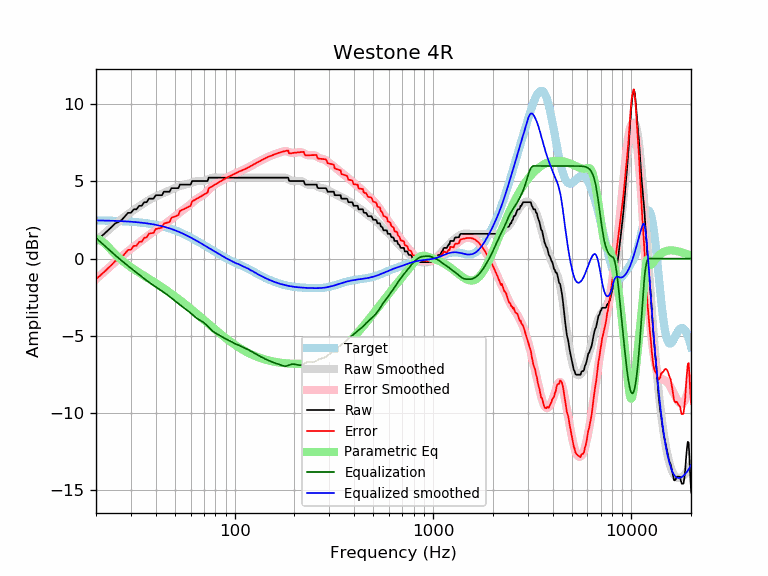

Values plotted in this chart, from the file beside it:
frequency, raw, error, smoothed, error_smoothed, equalization, parametric_eq, equalized_raw, equalized_smoothed, target
20, 1.14, -1.33, 1.14, -1.33, 1.33, 1.27, 2.48, 2.47, 2.47
21, 1.37, -1.10, 1.38, -1.09, 1.09, 1.20, 2.46, 2.47, 2.47
22, 1.60, -0.86, 1.61, -0.85, 0.85, 1.01, 2.45, 2.46, 2.46
23, 1.83, -0.63, 1.83, -0.63, 0.63, 0.76, 2.46, 2.46, 2.46
24, 2.05, -0.40, 2.03, -0.42, 0.42, 0.51, 2.47, 2.45, 2.45
25, 2.28, -0.16, 2.23, -0.22, 0.22, 0.28, 2.50, 2.44, 2.44
26, 2.37, -0.06, 2.41, -0.03, 0.03, 0.07, 2.40, 2.43, 2.43
27, 2.51, 0.09, 2.57, 0.15, -0.15, -0.11, 2.36, 2.42, 2.42
28, 2.74, 0.33, 2.73, 0.32, -0.32, -0.28, 2.42, 2.41, 2.41
29, 2.96, 0.56, 2.88, 0.48, -0.48, -0.42, 2.49, 2.40, 2.40
30, 2.96, 0.57, 3.01, 0.63, -0.63, -0.56, 2.34, 2.39, 2.39
31, 3.19, 0.82, 3.14, 0.77, -0.77, -0.68, 2.42, 2.37, 2.37
32, 3.19, 0.83, 3.27, 0.91, -0.91, -0.80, 2.28, 2.36, 2.36
33, 3.42, 1.08, 3.38, 1.04, -1.04, -0.91, 2.38, 2.34, 2.34
34, 3.42, 1.10, 3.50, 1.17, -1.17, -1.02, 2.25, 2.32, 2.32
35, 3.65, 1.35, 3.60, 1.30, -1.30, -1.12, 2.36, 2.31, 2.31
36, 3.65, 1.37, 3.70, 1.42, -1.42, -1.22, 2.24, 2.29, 2.29
37, 3.88, 1.62, 3.79, 1.53, -1.53, -1.31, 2.35, 2.26, 2.26
38, 3.88, 1.64, 3.88, 1.64, -1.64, -1.41, 2.24, 2.24, 2.24
39, 3.88, 1.67, 3.95, 1.74, -1.74, -1.50, 2.14, 2.21, 2.21
40, 4.10, 1.91, 4.02, 1.83, -1.83, -1.59, 2.27, 2.19, 2.19
41, 4.10, 1.94, 4.08, 1.92, -1.92, -1.68, 2.18, 2.16, 2.16
42, 4.10, 1.97, 4.14, 2.01, -2.01, -1.77, 2.09, 2.13, 2.13
43, 4.10, 2.00, 4.20, 2.10, -2.10, -1.85, 2.00, 2.10, 2.10
44, 4.33, 2.27, 4.25, 2.19, -2.19, -1.94, 2.14, 2.07, 2.07
45, 4.33, 2.30, 4.31, 2.28, -2.28, -2.03, 2.05, 2.03, 2.03
46, 4.33, 2.34, 4.36, 2.37, -2.37, -2.11, 1.96, 1.99, 1.99
47, 4.33, 2.38, 4.42, 2.46, -2.46, -2.20, 1.87, 1.96, 1.96
48, 4.56, 2.65, 4.47, 2.55, -2.55, -2.28, 2.01, 1.92, 1.92
49, 4.56, 2.69, 4.52, 2.65, -2.65, -2.36, 1.92, 1.88, 1.88
50, 4.56, 2.73, 4.57, 2.74, -2.74, -2.45, 1.82, 1.83, 1.83
51, 4.56, 2.77, 4.62, 2.83, -2.83, -2.53, 1.73, 1.79, 1.79
52, 4.56, 2.81, 4.66, 2.91, -2.91, -2.61, 1.65, 1.75, 1.75
53, 4.79, 3.09, 4.70, 3.00, -3.00, -2.69, 1.80, 1.70, 1.70
54, 4.79, 3.14, 4.73, 3.07, -3.07, -2.77, 1.72, 1.66, 1.66
55, 4.79, 3.18, 4.76, 3.15, -3.15, -2.85, 1.64, 1.61, 1.61
56, 4.79, 3.23, 4.78, 3.22, -3.22, -2.93, 1.57, 1.56, 1.56
57, 4.79, 3.28, 4.81, 3.29, -3.29, -3.01, 1.50, 1.51, 1.51
58, 4.79, 3.33, 4.84, 3.37, -3.37, -3.09, 1.42, 1.46, 1.46
59, 4.79, 3.38, 4.87, 3.45, -3.45, -3.17, 1.34, 1.42, 1.42
60, 4.79, 3.43, 4.90, 3.53, -3.53, -3.24, 1.26, 1.37, 1.37
61, 5.02, 3.71, 4.93, 3.61, -3.61, -3.32, 1.41, 1.32, 1.32
62, 5.02, 3.75, 4.96, 3.70, -3.70, -3.39, 1.33, 1.27, 1.27
63, 5.02, 3.80, 4.99, 3.77, -3.77, -3.47, 1.25, 1.22, 1.22
64, 5.02, 3.85, 5.01, 3.84, -3.84, -3.54, 1.18, 1.17, 1.17
65, 5.02, 3.90, 5.02, 3.90, -3.90, -3.62, 1.12, 1.12, 1.12
66, 5.02, 3.95, 5.02, 3.95, -3.95, -3.69, 1.07, 1.07, 1.07
67, 5.02, 4.00, 5.02, 4.00, -4.00, -3.76, 1.02, 1.02, 1.02
68, 5.02, 4.05, 5.02, 4.05, -4.05, -3.83, 0.97, 0.97, 0.97
69, 5.02, 4.10, 5.02, 4.10, -4.10, -3.90, 0.92, 0.93, 0.93
70, 5.02, 4.14, 5.04, 4.16, -4.16, -3.97, 0.86, 0.88, 0.88
71, 5.02, 4.19, 5.05, 4.22, -4.22, -4.04, 0.80, 0.83, 0.83
72, 5.02, 4.24, 5.08, 4.30, -4.30, -4.10, 0.73, 0.78, 0.78
73, 5.02, 4.28, 5.11, 4.38, -4.38, -4.17, 0.65, 0.74, 0.74
74, 5.24, 4.55, 5.15, 4.46, -4.46, -4.24, 0.79, 0.69, 0.69
75, 5.24, 4.59, 5.18, 4.53, -4.53, -4.30, 0.71, 0.65, 0.65
76, 5.24, 4.64, 5.21, 4.61, -4.61, -4.36, 0.64, 0.60, 0.60
77, 5.24, 4.68, 5.23, 4.67, -4.67, -4.43, 0.57, 0.56, 0.56
78, 5.24, 4.73, 5.25, 4.73, -4.73, -4.49, 0.51, 0.52, 0.52
79, 5.24, 4.77, 5.25, 4.78, -4.78, -4.55, 0.46, 0.47, 0.47
... 553 more rows
